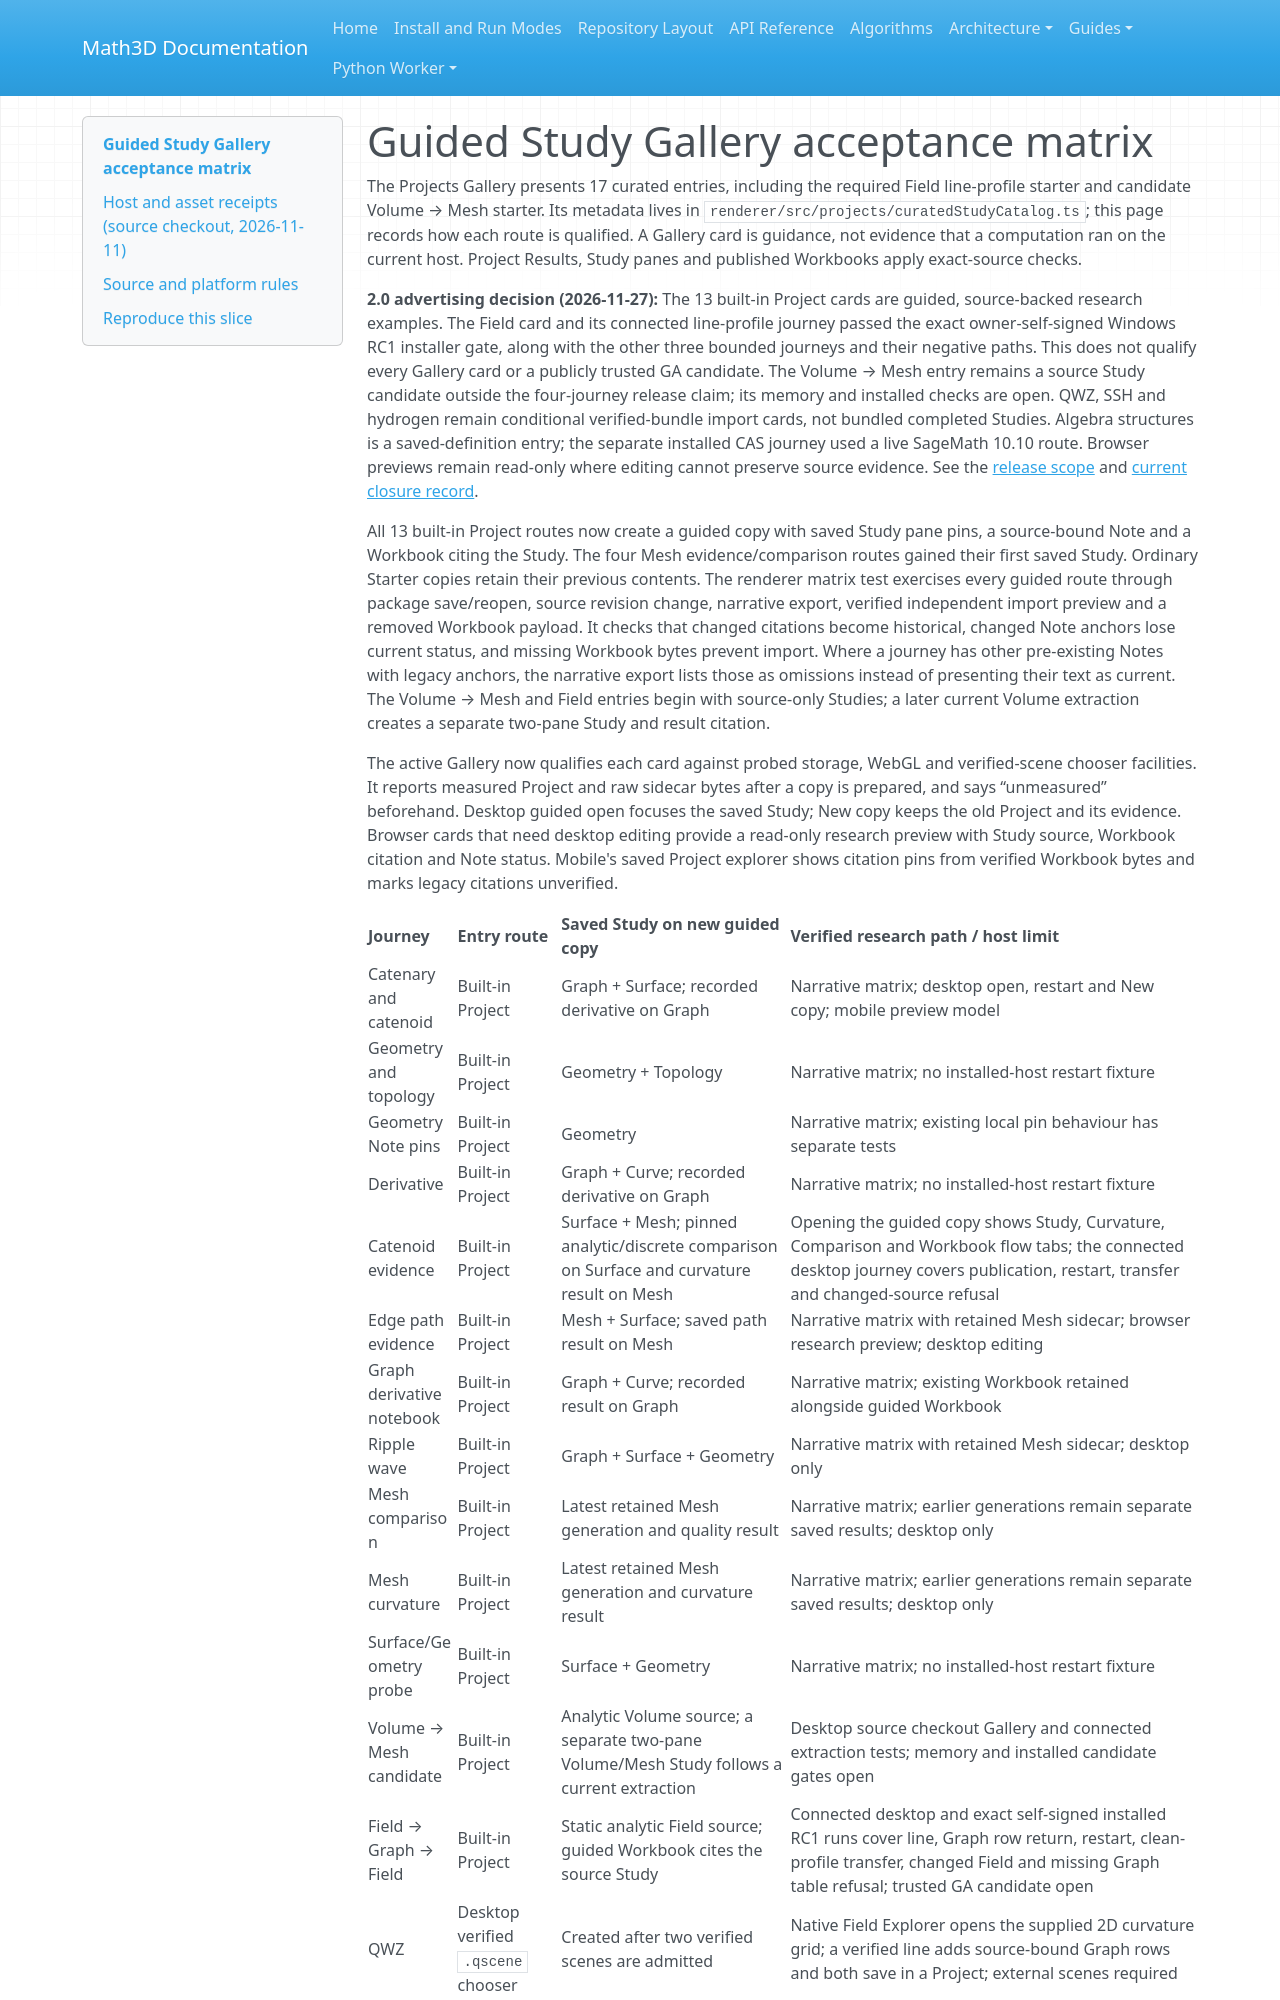

repository: expert10000/Math3D · page: releases/2.0.0/CURATED_STUDY_GALLERY/index.html · generator: mkdocs

# Guided Study Gallery acceptance matrix

The Projects Gallery presents 17 curated entries, including the required Field line-profile starter and candidate Volume → Mesh starter. Its metadata lives in `renderer/src/projects/curatedStudyCatalog.ts`; this page records how each route is qualified. A Gallery card is guidance, not evidence that a computation ran on the current host. Project Results, Study panes and published Workbooks apply exact-source checks.

**2.0 advertising decision (2026-11-27):** The 13 built-in Project cards are guided, source-backed research examples. The Field card and its connected line-profile journey passed the exact owner-self-signed Windows RC1 installer gate, along with the other three bounded journeys and their negative paths. This does not qualify every Gallery card or a publicly trusted GA candidate. The Volume → Mesh entry remains a source Study candidate outside the four-journey release claim; its memory and installed checks are open. QWZ, SSH and hydrogen remain conditional verified-bundle import cards, not bundled completed Studies. Algebra structures is a saved-definition entry; the separate installed CAS journey used a live SageMath 10.10 route. Browser previews remain read-only where editing cannot preserve source evidence. See the [release scope](RELEASE_SCOPE.md) and [current closure record](RELEASE_CLOSURE_TODO.md).

All 13 built-in Project routes now create a guided copy with saved Study pane pins, a source-bound Note and a Workbook citing the Study. The four Mesh evidence/comparison routes gained their first saved Study. Ordinary Starter copies retain their previous contents. The renderer matrix test exercises every guided route through package save/reopen, source revision change, narrative export, verified independent import preview and a removed Workbook payload. It checks that changed citations become historical, changed Note anchors lose current status, and missing Workbook bytes prevent import. Where a journey has other pre-existing Notes with legacy anchors, the narrative export lists those as omissions instead of presenting their text as current. The Volume → Mesh and Field entries begin with source-only Studies; a later current Volume extraction creates a separate two-pane Study and result citation.

The active Gallery now qualifies each card against probed storage, WebGL and verified-scene chooser facilities. It reports measured Project and raw sidecar bytes after a copy is prepared, and says “unmeasured” beforehand. Desktop guided open focuses the saved Study; New copy keeps the old Project and its evidence. Browser cards that need desktop editing provide a read-only research preview with Study source, Workbook citation and Note status. Mobile's saved Project explorer shows citation pins from verified Workbook bytes and marks legacy citations unverified.
